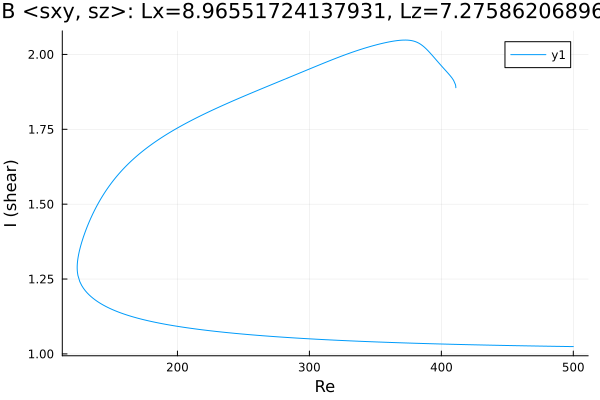

Values plotted in this chart, from the file beside it:
Re, shear
411, 1.889
411, 1.889
411, 1.889
411, 1.889
411, 1.889
411, 1.889
411, 1.889
411, 1.89
411, 1.89
411, 1.891
410.8, 1.896
410.7, 1.899
409.3, 1.913
407.8, 1.923
406.4, 1.93
405, 1.938
403.6, 1.944
402.2, 1.951
400.8, 1.958
399.4, 1.965
397.9, 1.972
396.5, 1.979
395.1, 1.987
394.2, 1.991
392.8, 1.998
391.4, 2.005
390, 2.012
388.5, 2.018
387.1, 2.024
385.7, 2.029
384.3, 2.034
382.9, 2.038
381.5, 2.041
380.1, 2.043
378.6, 2.045
377.2, 2.046
375.8, 2.047
374.4, 2.048
373, 2.048
371.6, 2.048
370.2, 2.048
368.7, 2.047
367.3, 2.047
365.9, 2.046
364.5, 2.045
363.1, 2.044
361.7, 2.043
360.3, 2.042
358.8, 2.04
357.4, 2.039
356, 2.038
354.6, 2.036
353.2, 2.035
351.8, 2.033
350.8, 2.032
349.4, 2.03
348, 2.029
346.6, 2.027
345.1, 2.025
343.7, 2.023
... 483 more rows
